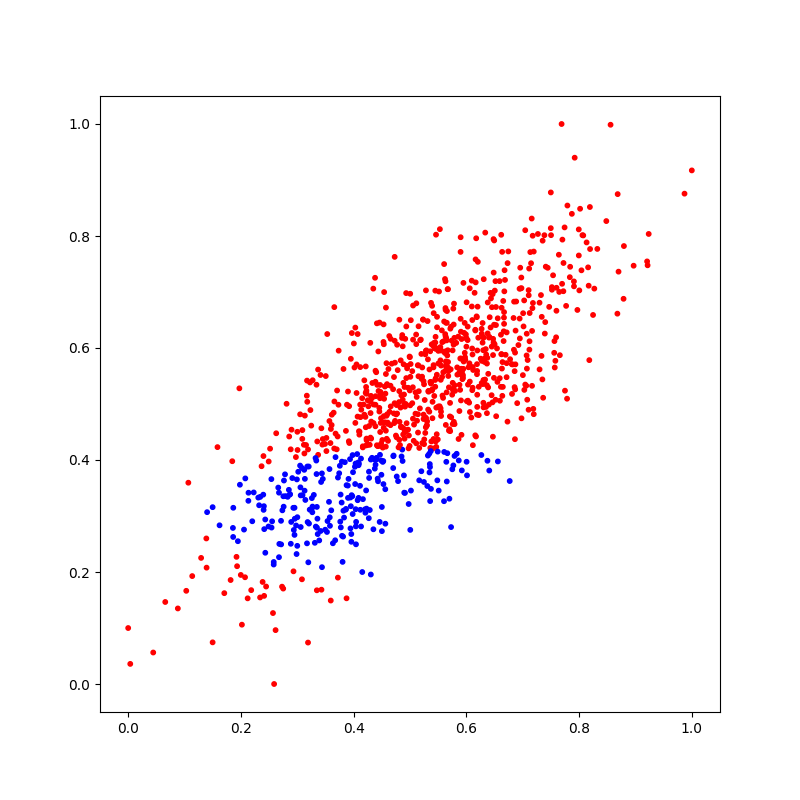

Data behind this chart, as committed beside it:
X_1, X_2, Y
0.3672, 0.2567, 1
0.6221, 0.5308, 0
0.3492, 0.4286, 0
0.5501, 0.4955, 0
0.5621, 0.7232, 0
0.8558, 0.9987, 0
0.43, 0.4838, 0
0.6467, 0.6963, 0
0.4105, 0.4504, 0
0.6302, 0.5022, 0
0.2676, 0.3417, 1
0.8181, 0.5783, 0
0.4015, 0.5652, 0
0.548, 0.637, 0
0.3506, 0.5499, 0
0.1705, 0.1622, 0
0.3091, 0.4534, 0
0.3117, 0.4272, 0
0.6482, 0.6099, 0
0.8789, 0.6879, 0
0.3722, 0.3686, 1
0.2663, 0.3507, 1
0.5904, 0.5064, 0
0.3603, 0.3101, 1
0.5303, 0.4691, 0
0.7563, 0.6123, 0
0.582, 0.6092, 0
0.6192, 0.4948, 0
0.5462, 0.8024, 0
0.5192, 0.615, 0
0.5862, 0.4375, 0
0.6589, 0.7194, 0
0.3369, 0.5615, 0
0.7568, 0.5652, 0
0.6559, 0.3974, 1
0.2626, 0.4477, 0
0.5892, 0.5813, 0
0.5632, 0.5941, 0
0.4418, 0.5342, 0
0.3341, 0.5344, 0
0.4094, 0.3936, 1
0.564, 0.645, 0
0.6288, 0.6095, 0
0.3221, 0.3113, 1
0.2857, 0.4419, 0
0.4486, 0.4746, 0
0.7123, 0.6624, 0
0.4481, 0.4662, 0
0.3329, 0.2811, 1
0.6613, 0.6237, 0
0.4562, 0.3478, 1
0.5311, 0.6481, 0
0.575, 0.3834, 1
0.515, 0.5495, 0
0.4413, 0.644, 0
0.5072, 0.4632, 0
0.5538, 0.6016, 0
0.7324, 0.6945, 0
0.6185, 0.6551, 0
0.7087, 0.5786, 0
... 940 more rows
